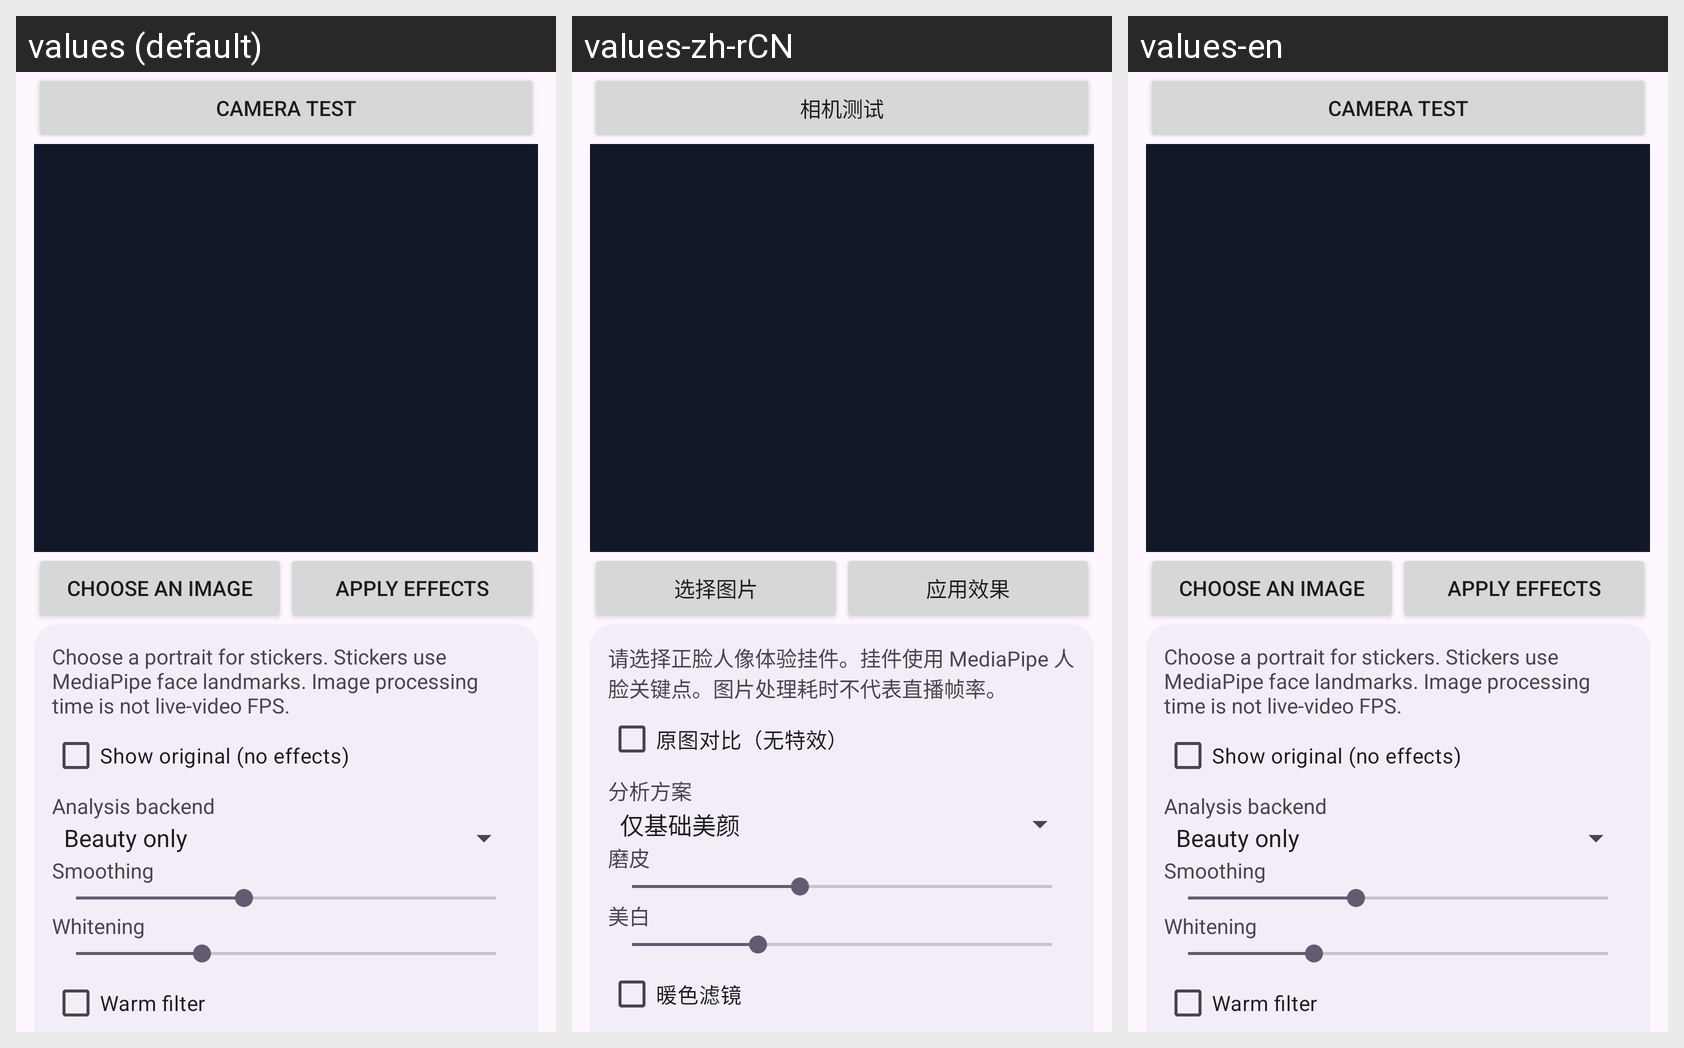

Translations of the strings shown on this Android screen, per locale in the grid:
Android screen res/layout/activity_image_lab.xml rendered under 3 locales, left to right: values (default), values-zh-rCN, values-en. Device: Nexus 5 (rendered at 1080×1920; each locale shown at half size, 540×960, under a caption strip naming it); theme Theme.Beauty.
Strings drawn on this screen, with the default value and each locale's value (text and hints the layout hard-codes, and strings that could not be matched under every locale, appear in the picture but are not listed):

camera_test
  values: Camera test
  values-zh-rCN: 相机测试
  values-en: Camera test

select_image
  values: Choose an image
  values-zh-rCN: 选择图片
  values-en: Choose an image

apply_effects
  values: Apply effects
  values-zh-rCN: 应用效果
  values-en: Apply effects

effect_hint
  values: Choose a portrait for stickers. Stickers use MediaPipe face landmarks. Image processing time is not live-video FPS.
  values-zh-rCN: 请选择正脸人像体验挂件。挂件使用 MediaPipe 人脸关键点。图片处理耗时不代表直播帧率。
  values-en: Choose a portrait for stickers. Stickers use MediaPipe face landmarks. Image processing time is not live-video FPS.

demo_show_original
  values: Show original (no effects)
  values-zh-rCN: 原图对比（无特效）
  values-en: Show original (no effects)

backend_label
  values: Analysis backend
  values-zh-rCN: 分析方案
  values-en: Analysis backend

smoothing
  values: Smoothing
  values-zh-rCN: 磨皮
  values-en: Smoothing

whitening
  values: Whitening
  values-zh-rCN: 美白
  values-en: Whitening

warm_filter
  values: Warm filter
  values-zh-rCN: 暖色滤镜
  values-en: Warm filter
